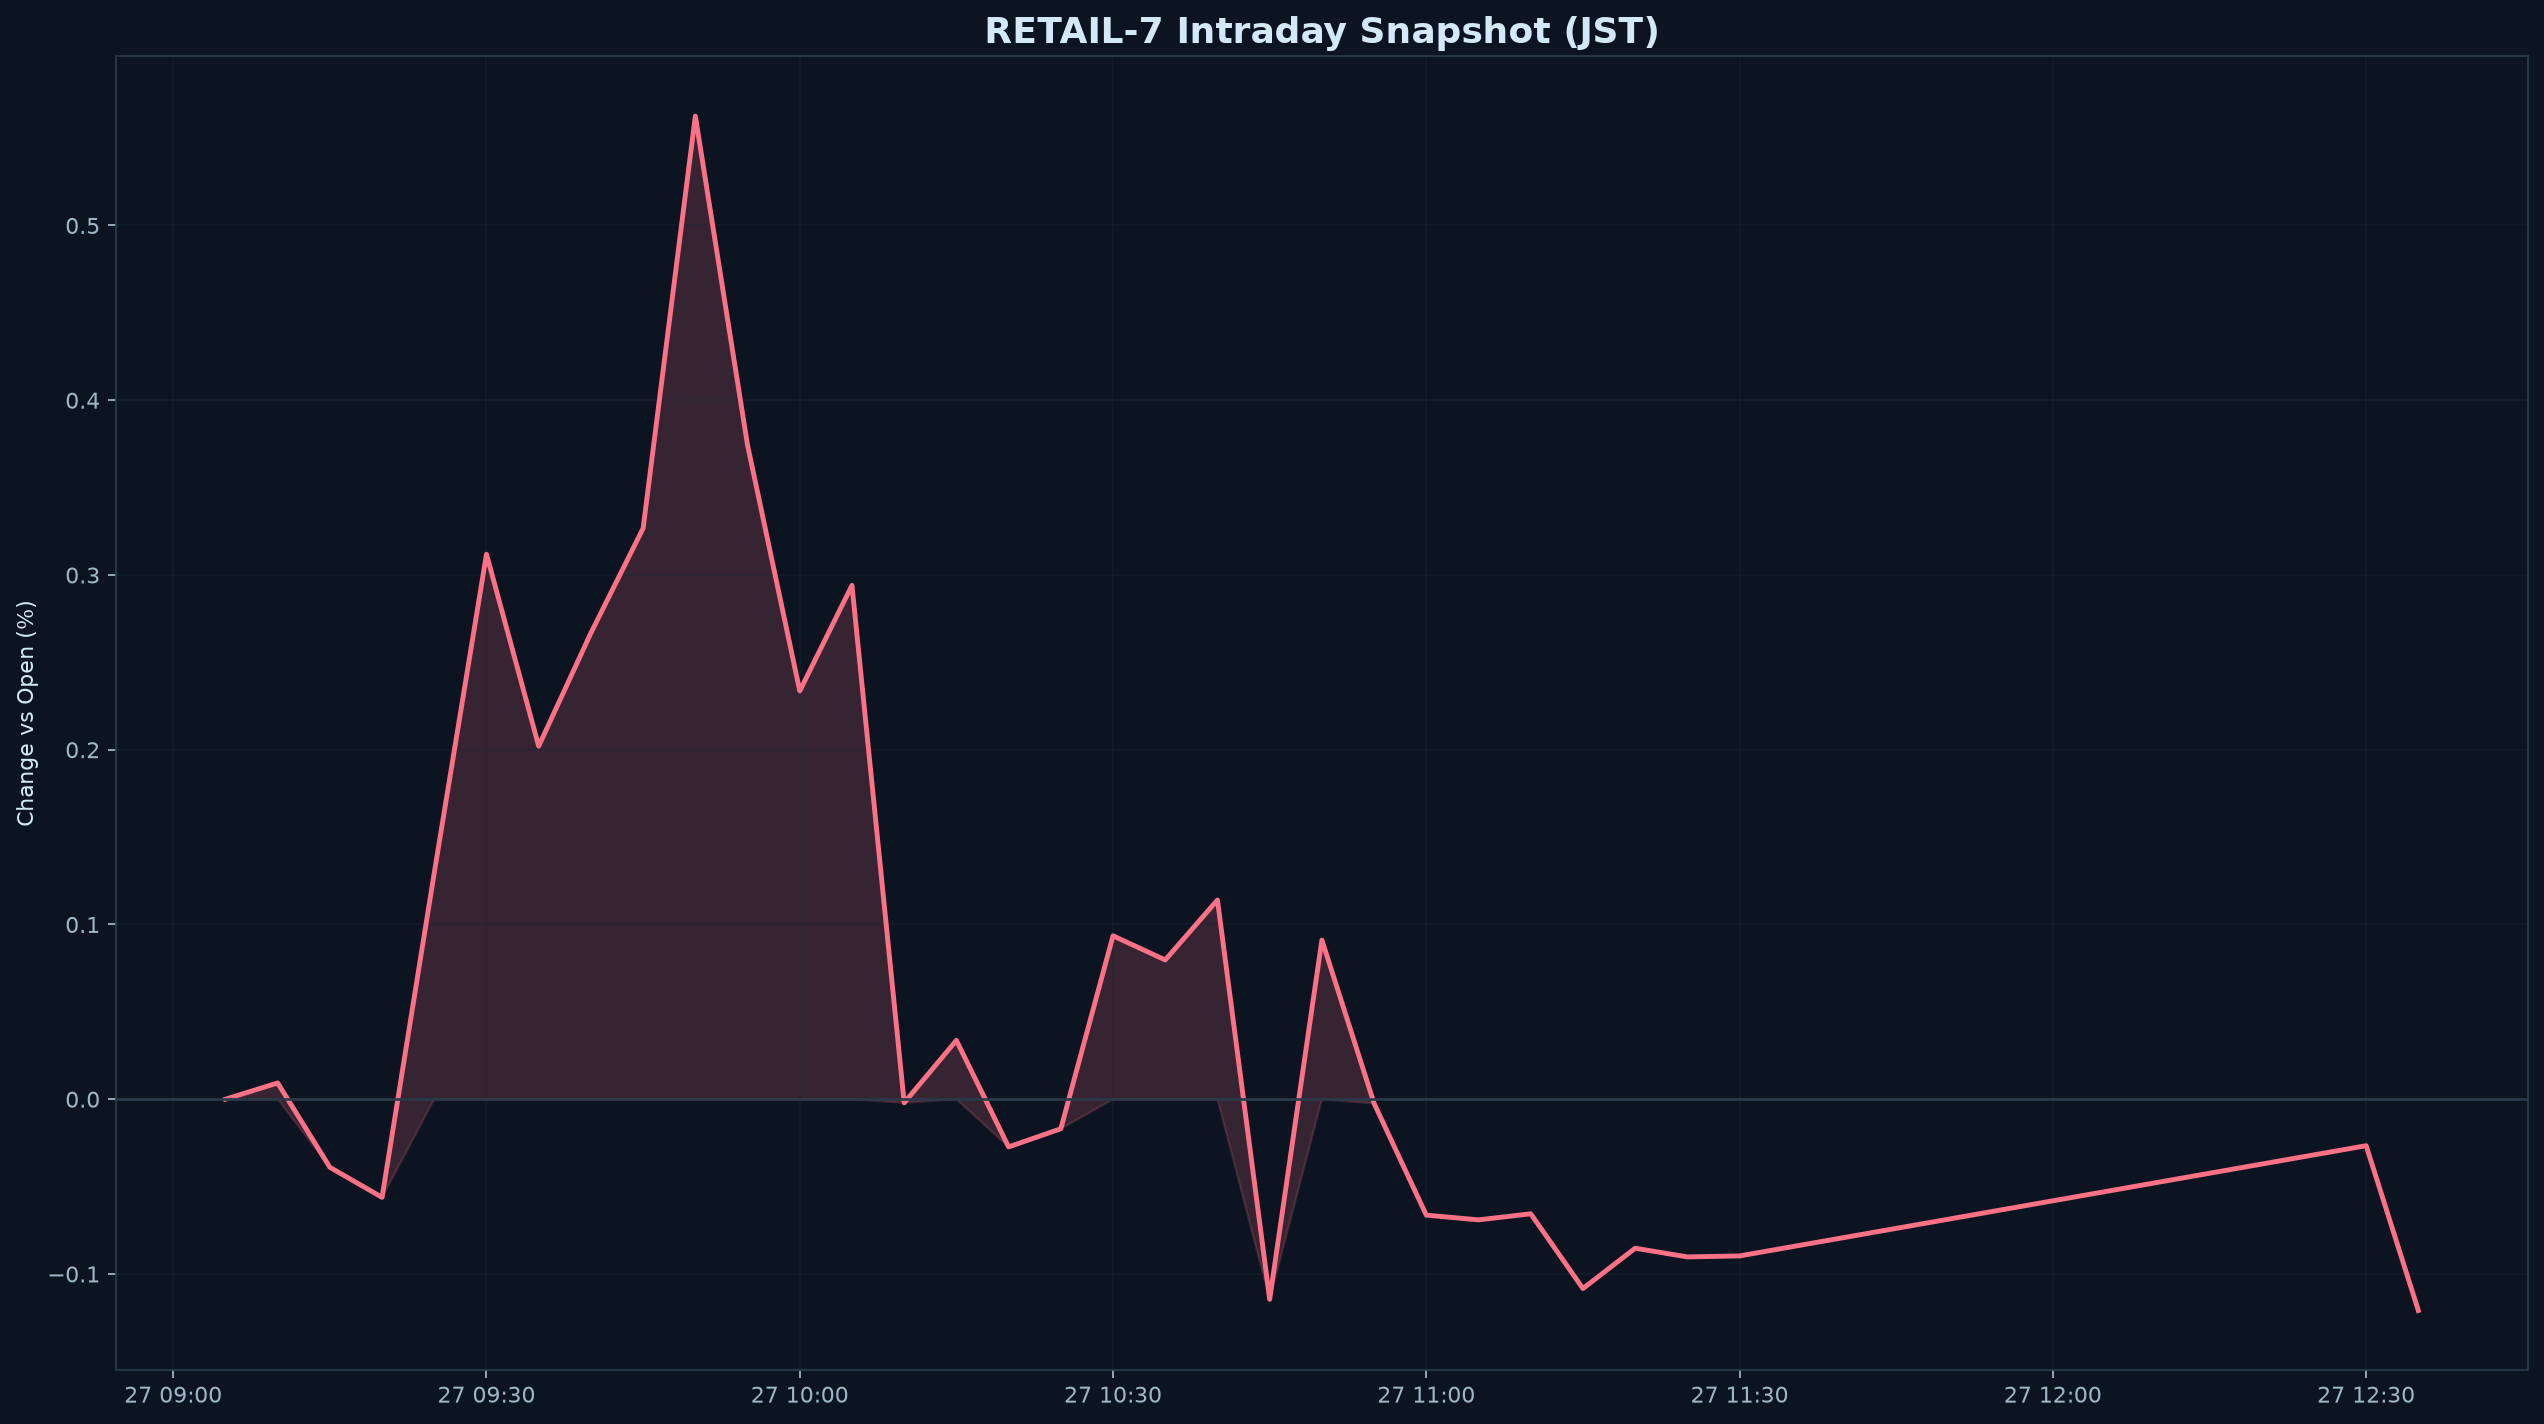

Source data for this figure (header and first rows):
datetime_jst, pct
2026-10-27 09:05:00+09:00, 0.000000
2026-10-27 09:10:00+09:00, 0.009323
2026-10-27 09:15:00+09:00, -0.03894
2026-10-27 09:20:00+09:00, -0.05615
2026-10-27 09:25:00+09:00, 0.1297
2026-10-27 09:30:00+09:00, 0.3119
2026-10-27 09:35:00+09:00, 0.2021
2026-10-27 09:40:00+09:00, 0.2668
2026-10-27 09:45:00+09:00, 0.3267
2026-10-27 09:50:00+09:00, 0.5626
2026-10-27 09:55:00+09:00, 0.3743
2026-10-27 10:00:00+09:00, 0.2336
2026-10-27 10:05:00+09:00, 0.2941
2026-10-27 10:10:00+09:00, -0.002048
2026-10-27 10:15:00+09:00, 0.0337
2026-10-27 10:20:00+09:00, -0.0273
2026-10-27 10:25:00+09:00, -0.01689
2026-10-27 10:30:00+09:00, 0.09352
2026-10-27 10:35:00+09:00, 0.0797
2026-10-27 10:40:00+09:00, 0.114
2026-10-27 10:45:00+09:00, -0.1145
2026-10-27 10:50:00+09:00, 0.09108
2026-10-27 10:55:00+09:00, -0.002408
2026-10-27 11:00:00+09:00, -0.06632
2026-10-27 11:05:00+09:00, -0.06903
2026-10-27 11:10:00+09:00, -0.06555
2026-10-27 11:15:00+09:00, -0.1083
2026-10-27 11:20:00+09:00, -0.08526
2026-10-27 11:25:00+09:00, -0.09023
2026-10-27 11:30:00+09:00, -0.08967
2026-10-27 12:30:00+09:00, -0.02659
2026-10-27 12:35:00+09:00, -0.1209
